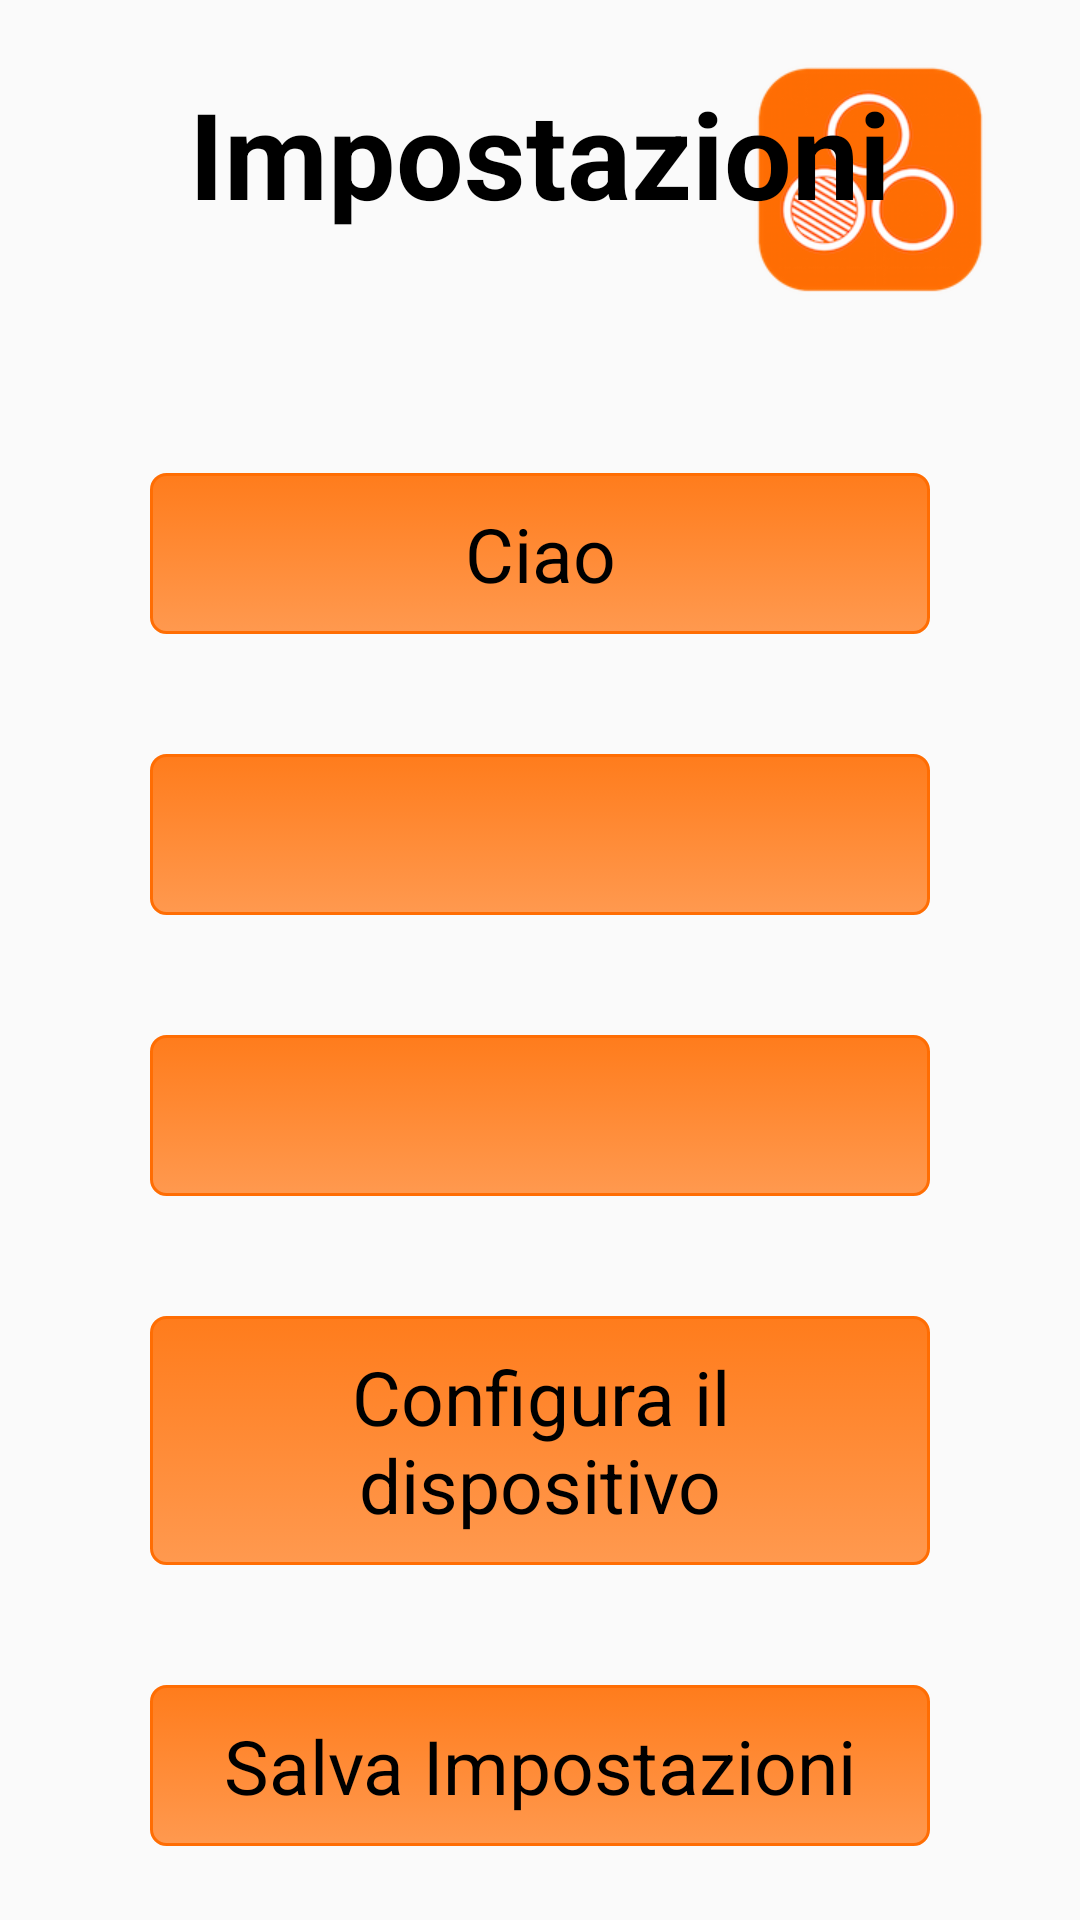

Reconstruct the res/layout file that produces this screen, plus the resources it refers to.
<!-- AndroidManifest.xml: activity theme AppTheme -->
<!-- res/layout/activity_settings.xml -->
<RelativeLayout xmlns:android="http://schemas.android.com/apk/res/android"
    android:layout_width="match_parent"
    android:layout_height="match_parent"
    android:id="@+id/main_area"
    android:background="@drawable/sfondo_arancio">

    <FrameLayout
        android:layout_width="wrap_content"
        android:layout_height="wrap_content"
        android:layout_alignParentTop="true"
        android:layout_alignParentEnd="true">

        <ImageView
            android:id="@+id/logo"
            android:layout_width="wrap_content"
            android:layout_height="wrap_content"
            android:layout_marginRight="30dip"
            android:layout_marginTop="20dip"
            android:src="@drawable/logo_intruso"/>
    </FrameLayout>

    <LinearLayout
        android:layout_width="match_parent"
        android:layout_height="match_parent"
        android:orientation="vertical">

        <ScrollView
            android:layout_width="match_parent"
            android:layout_height="match_parent">

            <LinearLayout
                android:layout_gravity="center"
                android:layout_centerInParent="true"
                android:layout_width="match_parent"
                android:layout_height="wrap_content"
                android:orientation="vertical"
                android:paddingLeft="50dip"
                android:paddingRight="50dip">

                <TextView
                    android:text="Impostazioni"
                    android:gravity="center"
                    android:textStyle="bold"
                    android:textSize="40sp"
                    android:layout_width="match_parent"
                    android:layout_height="wrap_content"
                    android:layout_marginTop="20dip"
                    android:layout_marginBottom="60dip"/>

                

                <Button
                    android:layout_width="match_parent"
                    android:layout_height="wrap_content"
                    android:layout_marginBottom="20dip"
                    android:layout_marginTop="20dip"
                    android:id="@+id/button_config_category"
                    android:text="Ciao" />

                <Button
                    android:layout_width="match_parent"
                    android:layout_height="wrap_content"
                    android:layout_marginBottom="20dip"
                    android:layout_marginTop="20dip"
                    android:id="@+id/button_num_of_screens"/>

                <Button
                    android:layout_width="match_parent"
                    android:layout_height="wrap_content"
                    android:layout_marginBottom="20dip"
                    android:layout_marginTop="20dip"
                    android:id="@+id/button_num_obj_each_screen"/>

                <Button
                    android:layout_width="match_parent"
                    android:layout_height="wrap_content"
                    android:layout_marginBottom="20dip"
                    android:layout_marginTop="20dip"
                    android:id="@+id/button_config_device"
                    android:text="@string/config_device"/>

                <Button
                    android:layout_width="match_parent"
                    android:layout_height="wrap_content"
                    android:layout_marginBottom="20dip"
                    android:layout_marginTop="20dip"
                    android:id="@+id/button_save_settings"
                    android:text="@string/save_settings"/>


            </LinearLayout>

        </ScrollView>

    </LinearLayout>

</RelativeLayout>
<!-- resources referenced by this layout -->
<resources>
  <!-- drawable logo_intruso: png bitmap (drawable-hdpi, 18158 bytes) -->
  <string name="config_device">Configura il dispositivo</string>
  <string name="save_settings">Salva Impostazioni</string>
  <style name="AppTheme" parent="Theme.AppCompat.Light.NoActionBar">
          
          <item name="android:buttonStyle">@style/buttonStyle</item>
          <item name="android:textColor">@android:color/black</item>
      </style>
  <style name="buttonStyle">
          <item name="android:background">@drawable/button_background</item>
          <item name="android:textAlignment">center</item>
          <item name="android:padding">10dip</item>
          <item name="android:gravity">center</item>
          <item name="android:textSize">25sp</item>
          <item name="android:textColor">@android:color/black</item>
      </style>
  <!-- drawable button_background (drawable) -->
  <?xml version="1.0" encoding="utf-8"?>
  <selector xmlns:android="http://schemas.android.com/apk/res/android" >
      <item android:state_pressed="true" >
          <shape android:shape="rectangle"  >
              <corners android:radius="5dip" />
              <stroke
                  android:width="1dip"
                  android:color="#FF6D03" />
              <gradient
                  android:angle="-90"
                  android:startColor="#FF7C1C"
                  android:endColor="#FF994F"  />
          </shape>
      </item>
      <item android:state_focused="true">
          <shape android:shape="rectangle"  >
              <corners android:radius="5dip" />
              <stroke
                  android:width="1dip"
                  android:color="#FF6D03" />
              <solid android:color="#FF7C1C"/>
          </shape>
      </item>
      <item >
          <shape android:shape="rectangle"  >
              <corners android:radius="5dip" />
              <stroke
                  android:width="1dip"
                  android:color="#FF6D03" />
              <gradient
                  android:angle="-180"
                  android:startColor="#FF7C1C"
                  android:endColor="#FF994F" />
          </shape>
      </item>
  </selector>
</resources>
